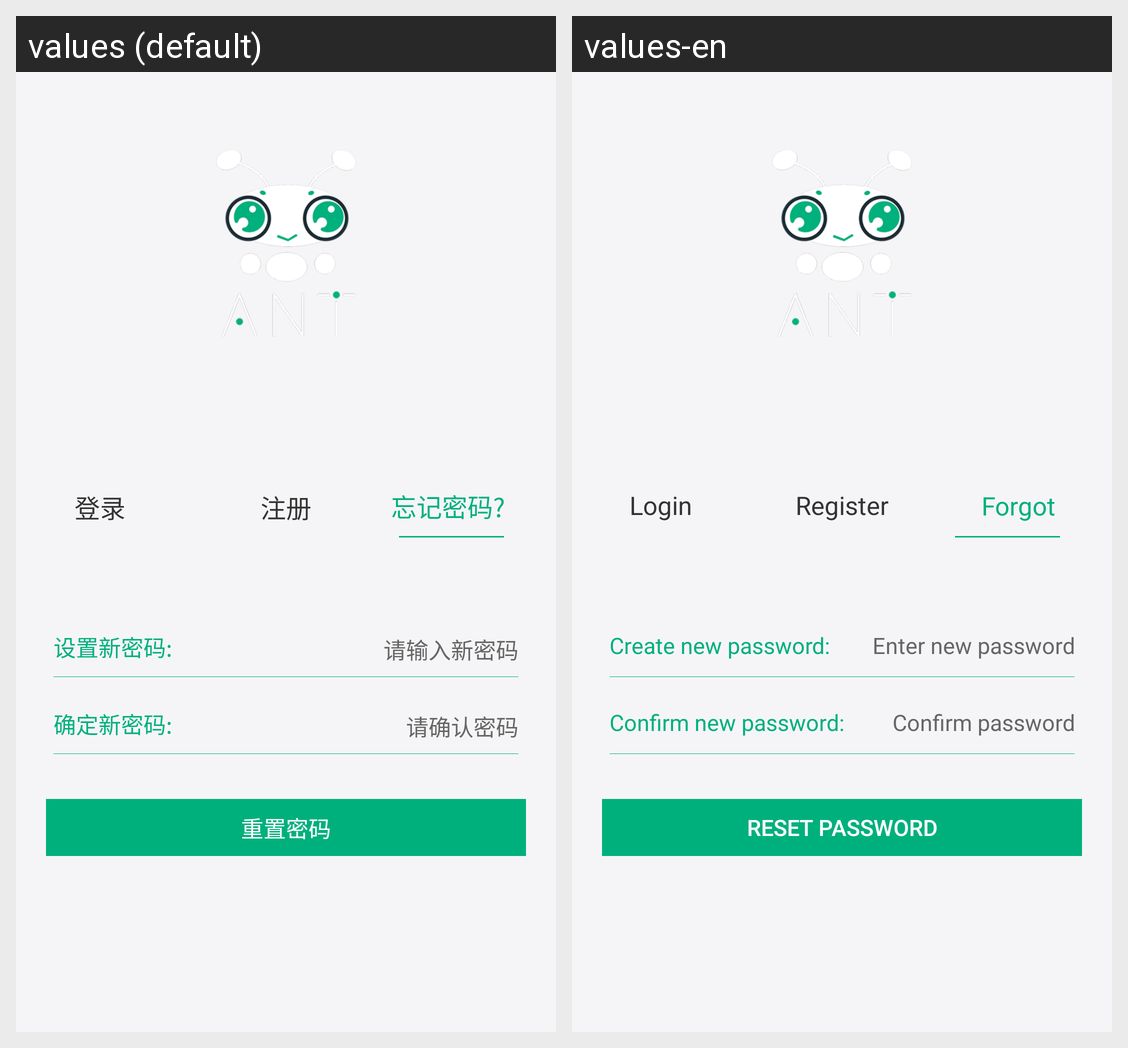

The Android screen above is rendered under two locales of the same app. Produce the string resources it draws, with the default and per-locale values.
Android screen res/layout/activity_findpwd_second.xml rendered under 2 locales, left to right: values (default), values-en. Device: Nexus 5 (rendered at 1080×1920; each locale shown at half size, 540×960, under a caption strip naming it); theme AppTheme.
Strings drawn on this screen, with the default value and each locale's value (text and hints the layout hard-codes, and strings that could not be matched under every locale, appear in the picture but are not listed):

Login_button
  values: 登录
  values-en: Login

Login_register
  values: 注册
  values-en: Register

Login_forGetpwd
  values: 忘记密码?
  values-en: Forgot

UserfindPwd_pwdimport
  values: 设置新密码:
  values-en: Create new password:

Loginup_newspwdinput
  values: 请输入新密码
  values-en: Enter new password

UserfindPwd_pwdimports
  values: 确定新密码:
  values-en: Confirm new password:

Loginup_affirmnewpwdinput
  values: 请确认密码
  values-en: Confirm password

UserfindPwd_succeed1
  values: 重置密码
  values-en: Reset Password
